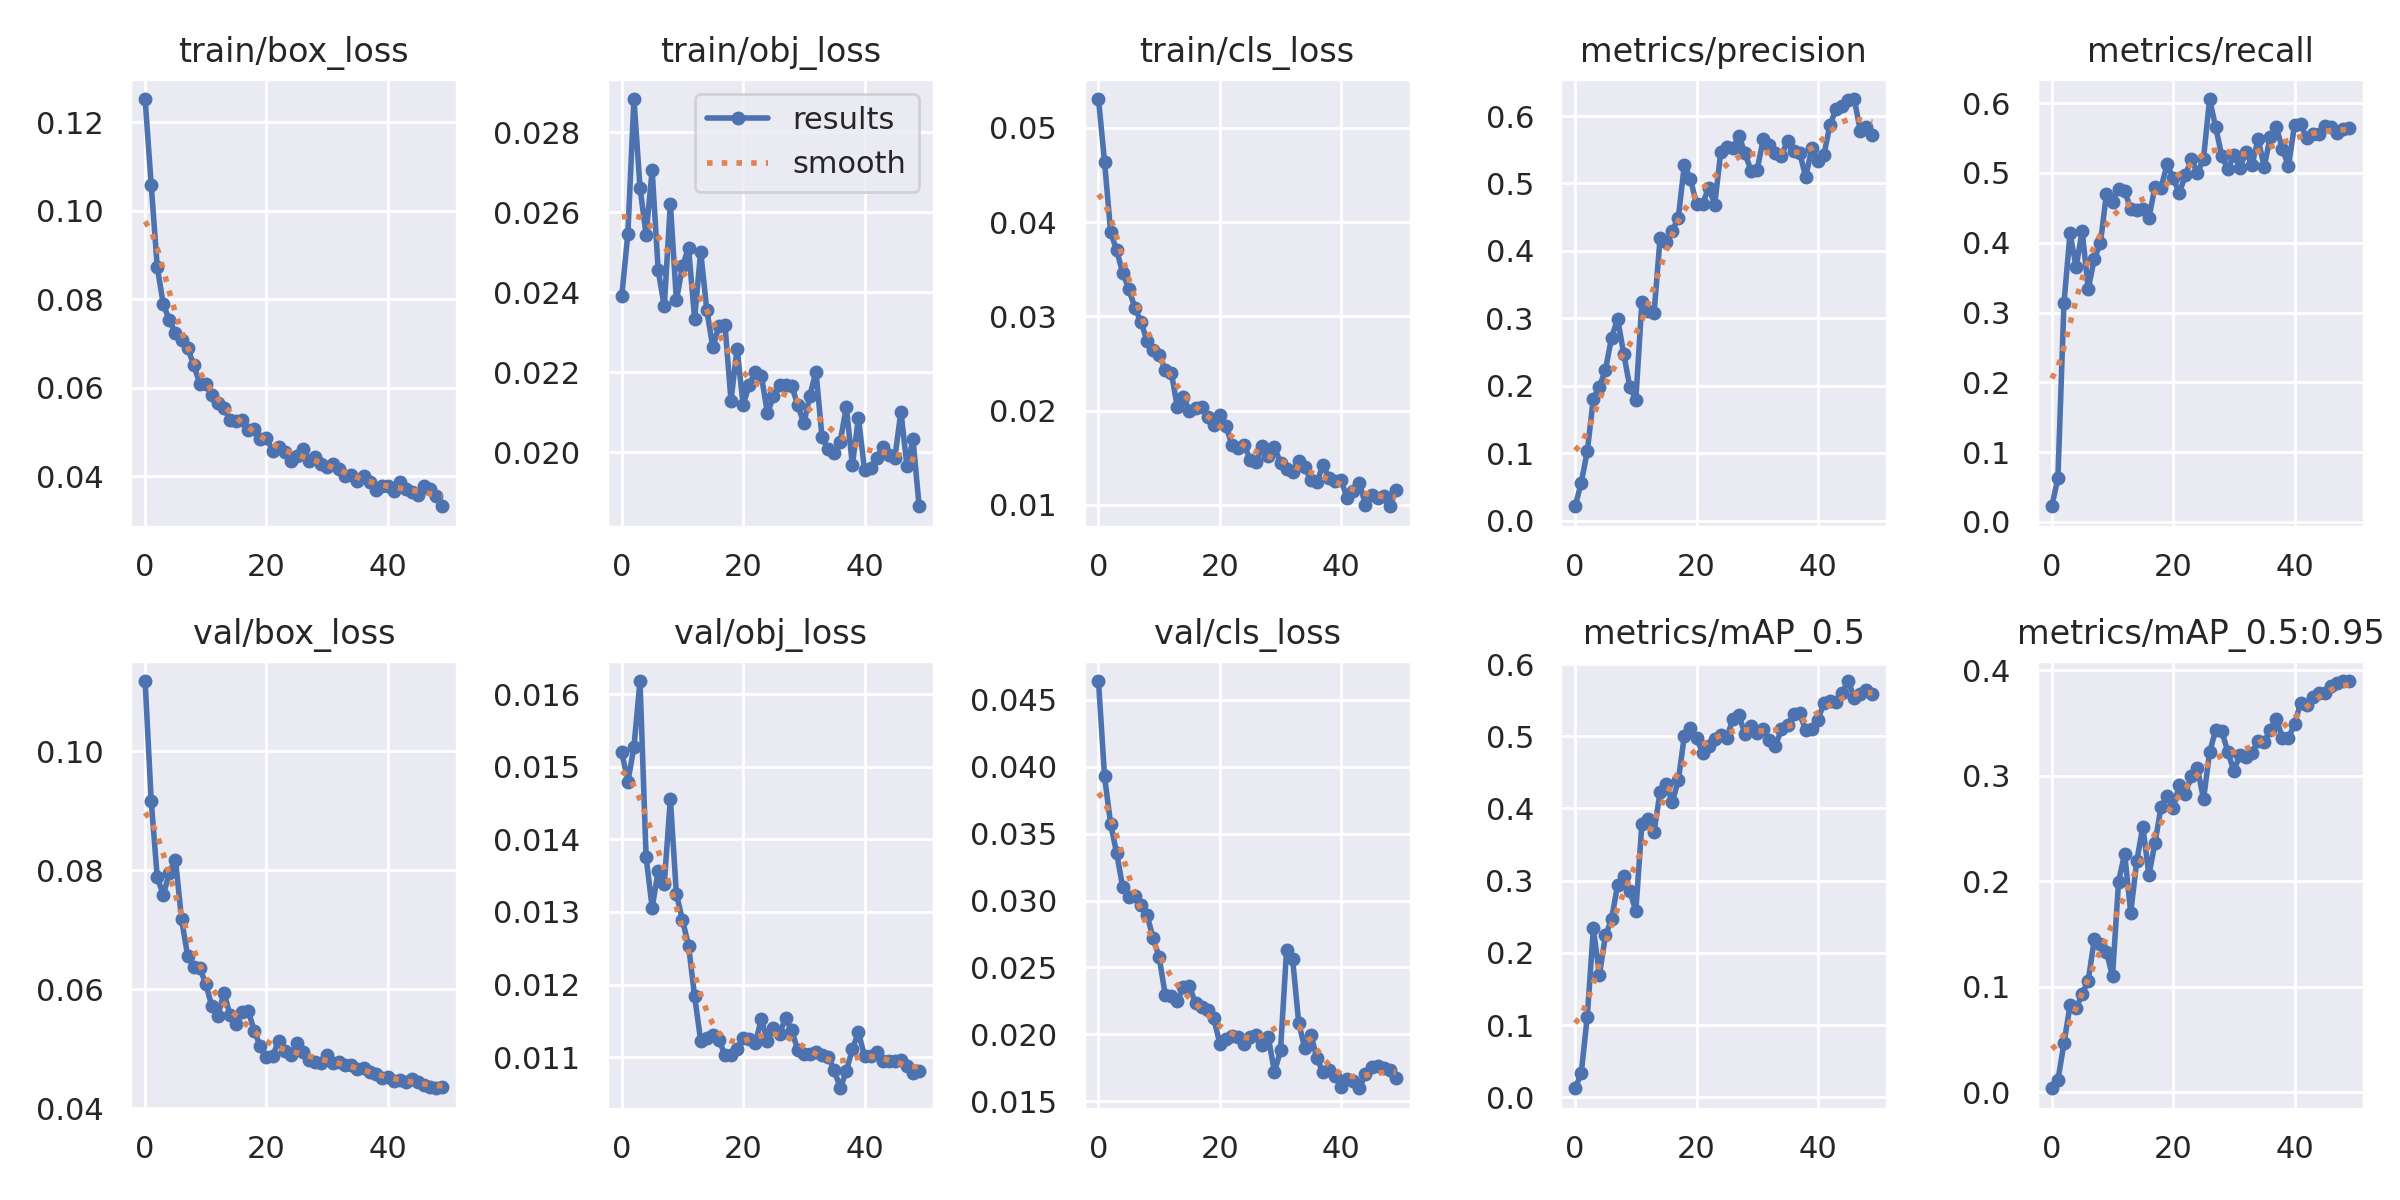

The table this chart was drawn from, first rows:
epoch, train/box_loss, train/obj_loss, train/cls_loss, metrics/precision, metrics/recall, metrics/mAP_0.5, metrics/mAP_0.5:0.95, val/box_loss, val/obj_loss, val/cls_loss, x/lr0, x/lr1, x/lr2
0, 0.1253, 0.02392, 0.05307, 0.02133, 0.02243, 0.01248, 0.003683, 0.1118, 0.0152, 0.0464, 0.0865, 0.0015, 0.0015
1, 0.1059, 0.02547, 0.04642, 0.05603, 0.0626, 0.03303, 0.01137, 0.09162, 0.01479, 0.03927, 0.07204, 0.003039, 0.003039
2, 0.08728, 0.02884, 0.03897, 0.1029, 0.3136, 0.1118, 0.04617, 0.07878, 0.01528, 0.03573, 0.05751, 0.004514, 0.004514
3, 0.0789, 0.02662, 0.037, 0.1809, 0.4133, 0.2339, 0.08223, 0.07581, 0.01618, 0.03354, 0.04293, 0.005926, 0.005926
4, 0.07526, 0.02544, 0.03459, 0.1985, 0.3652, 0.1699, 0.0794, 0.07959, 0.01376, 0.03098, 0.02827, 0.007274, 0.007274
5, 0.07243, 0.02705, 0.0329, 0.224, 0.4169, 0.2242, 0.0932, 0.08175, 0.01306, 0.03025, 0.01356, 0.008559, 0.008559
6, 0.0708, 0.02455, 0.0309, 0.2714, 0.3336, 0.2465, 0.1058, 0.07177, 0.01357, 0.03036, 0.008812, 0.008812, 0.008812
7, 0.06899, 0.02365, 0.02939, 0.2993, 0.3771, 0.2944, 0.1447, 0.06565, 0.01339, 0.02967, 0.008812, 0.008812, 0.008812
8, 0.06526, 0.02622, 0.02743, 0.2476, 0.399, 0.307, 0.1399, 0.06373, 0.01456, 0.02896, 0.008614, 0.008614, 0.008614
9, 0.06096, 0.0238, 0.02645, 0.1988, 0.4702, 0.2861, 0.1329, 0.06358, 0.01325, 0.02717, 0.008416, 0.008416, 0.008416
10, 0.06079, 0.02465, 0.02592, 0.1792, 0.4584, 0.2576, 0.1097, 0.06088, 0.01289, 0.02576, 0.008218, 0.008218, 0.008218
11, 0.0584, 0.02512, 0.02431, 0.3244, 0.4777, 0.379, 0.1996, 0.05711, 0.01253, 0.02295, 0.00802, 0.00802, 0.00802
12, 0.05668, 0.02334, 0.02403, 0.3103, 0.474, 0.3855, 0.2261, 0.05557, 0.01184, 0.02283, 0.007822, 0.007822, 0.007822
13, 0.05542, 0.02502, 0.02035, 0.3074, 0.4489, 0.3674, 0.1701, 0.05943, 0.01123, 0.0225, 0.007624, 0.007624, 0.007624
14, 0.05272, 0.02356, 0.0214, 0.4192, 0.4474, 0.4227, 0.219, 0.05557, 0.01127, 0.02353, 0.007426, 0.007426, 0.007426
15, 0.05262, 0.02262, 0.01996, 0.4133, 0.4485, 0.4339, 0.2517, 0.05421, 0.01131, 0.02359, 0.007228, 0.007228, 0.007228
16, 0.05282, 0.02315, 0.02032, 0.4295, 0.4355, 0.4087, 0.2057, 0.0561, 0.01124, 0.02231, 0.00703, 0.00703, 0.00703
17, 0.05057, 0.02319, 0.02037, 0.449, 0.4801, 0.4388, 0.2362, 0.05631, 0.01103, 0.02201, 0.006832, 0.006832, 0.006832
18, 0.05083, 0.0213, 0.01931, 0.5279, 0.4788, 0.501, 0.2702, 0.05293, 0.01103, 0.02179, 0.006634, 0.006634, 0.006634
19, 0.04839, 0.02259, 0.01844, 0.5063, 0.5124, 0.5111, 0.2811, 0.0504, 0.01111, 0.02119, 0.006436, 0.006436, 0.006436
20, 0.04864, 0.02119, 0.01951, 0.4699, 0.4928, 0.4974, 0.2693, 0.04854, 0.01127, 0.01931, 0.006238, 0.006238, 0.006238
21, 0.04586, 0.02168, 0.01834, 0.4693, 0.471, 0.4772, 0.2912, 0.04876, 0.01125, 0.01964, 0.00604, 0.00604, 0.00604
22, 0.04658, 0.02201, 0.01638, 0.4938, 0.4964, 0.4867, 0.283, 0.0513, 0.01119, 0.01989, 0.005842, 0.005842, 0.005842
23, 0.04558, 0.02192, 0.016, 0.4687, 0.5203, 0.496, 0.2995, 0.04966, 0.01153, 0.01983, 0.005644, 0.005644, 0.005644
24, 0.04347, 0.02098, 0.01639, 0.5465, 0.4998, 0.5016, 0.307, 0.04888, 0.01122, 0.01929, 0.005446, 0.005446, 0.005446
25, 0.04473, 0.0214, 0.01474, 0.5545, 0.5204, 0.498, 0.2776, 0.05097, 0.01141, 0.01983, 0.005248, 0.005248, 0.005248
26, 0.04629, 0.02169, 0.01455, 0.5522, 0.6058, 0.5246, 0.322, 0.0494, 0.01132, 0.01994, 0.00505, 0.00505, 0.00505
27, 0.0435, 0.02168, 0.01627, 0.5708, 0.5658, 0.5291, 0.3431, 0.04806, 0.01154, 0.01923, 0.004852, 0.004852, 0.004852
28, 0.04429, 0.02166, 0.01513, 0.5444, 0.5246, 0.5028, 0.3422, 0.04782, 0.01137, 0.01977, 0.004654, 0.004654, 0.004654
29, 0.04277, 0.02118, 0.01616, 0.5189, 0.5052, 0.5139, 0.3228, 0.04755, 0.0111, 0.01718, 0.004456, 0.004456, 0.004456
30, 0.04213, 0.02072, 0.01439, 0.5205, 0.5254, 0.5047, 0.3042, 0.04887, 0.01105, 0.0188, 0.004258, 0.004258, 0.004258
31, 0.04293, 0.02142, 0.01384, 0.5658, 0.5077, 0.5104, 0.3199, 0.04752, 0.01104, 0.02631, 0.00406, 0.00406, 0.00406
32, 0.04179, 0.02202, 0.01352, 0.5566, 0.5301, 0.4954, 0.3181, 0.04782, 0.01107, 0.0256, 0.003862, 0.003862, 0.003862
33, 0.04011, 0.02038, 0.01469, 0.5457, 0.5117, 0.4872, 0.3215, 0.04723, 0.01103, 0.02087, 0.003664, 0.003664, 0.003664
34, 0.04031, 0.02009, 0.01401, 0.5412, 0.5486, 0.5096, 0.3331, 0.04728, 0.011, 0.01897, 0.003466, 0.003466, 0.003466
35, 0.03907, 0.01998, 0.01257, 0.5632, 0.5087, 0.5151, 0.3316, 0.0466, 0.01082, 0.01997, 0.003268, 0.003268, 0.003268
36, 0.04016, 0.02026, 0.01238, 0.5477, 0.5519, 0.5302, 0.3435, 0.04671, 0.01057, 0.01822, 0.00307, 0.00307, 0.00307
37, 0.03876, 0.02114, 0.01425, 0.5458, 0.5652, 0.5318, 0.3538, 0.04601, 0.01081, 0.01718, 0.002872, 0.002872, 0.002872
38, 0.037, 0.01968, 0.01279, 0.5094, 0.5348, 0.5085, 0.336, 0.04574, 0.01111, 0.01734, 0.002674, 0.002674, 0.002674
39, 0.03793, 0.02086, 0.01255, 0.552, 0.5093, 0.5101, 0.3352, 0.045, 0.01134, 0.01688, 0.002476, 0.002476, 0.002476
40, 0.03784, 0.01956, 0.01259, 0.5334, 0.5689, 0.5228, 0.3493, 0.04523, 0.01101, 0.01605, 0.002278, 0.002278, 0.002278
41, 0.03667, 0.0196, 0.01066, 0.5423, 0.5701, 0.5459, 0.3685, 0.04456, 0.01101, 0.01668, 0.00208, 0.00208, 0.00208
42, 0.03872, 0.01986, 0.01144, 0.5868, 0.5497, 0.5495, 0.3669, 0.04477, 0.01106, 0.01653, 0.001882, 0.001882, 0.001882
43, 0.03706, 0.02014, 0.01235, 0.6101, 0.5552, 0.5475, 0.3748, 0.0444, 0.01094, 0.01597, 0.001684, 0.001684, 0.001684
44, 0.0366, 0.01994, 0.00999, 0.6151, 0.5557, 0.5605, 0.3781, 0.04483, 0.01094, 0.01702, 0.001486, 0.001486, 0.001486
45, 0.03572, 0.01986, 0.01108, 0.6244, 0.5665, 0.5766, 0.3784, 0.04441, 0.01095, 0.01754, 0.001288, 0.001288, 0.001288
46, 0.03787, 0.02102, 0.0107, 0.6252, 0.5655, 0.5537, 0.3849, 0.04393, 0.01096, 0.01765, 0.00109, 0.00109, 0.00109
47, 0.03728, 0.01965, 0.01093, 0.5778, 0.5572, 0.5591, 0.3875, 0.04363, 0.01088, 0.01745, 0.000892, 0.000892, 0.000892
48, 0.03553, 0.02032, 0.009833, 0.5839, 0.5623, 0.5639, 0.3896, 0.04335, 0.01078, 0.01733, 0.000694, 0.000694, 0.000694
49, 0.03327, 0.01865, 0.01151, 0.5726, 0.5645, 0.5589, 0.3895, 0.04349, 0.01081, 0.0167, 0.000496, 0.000496, 0.000496
